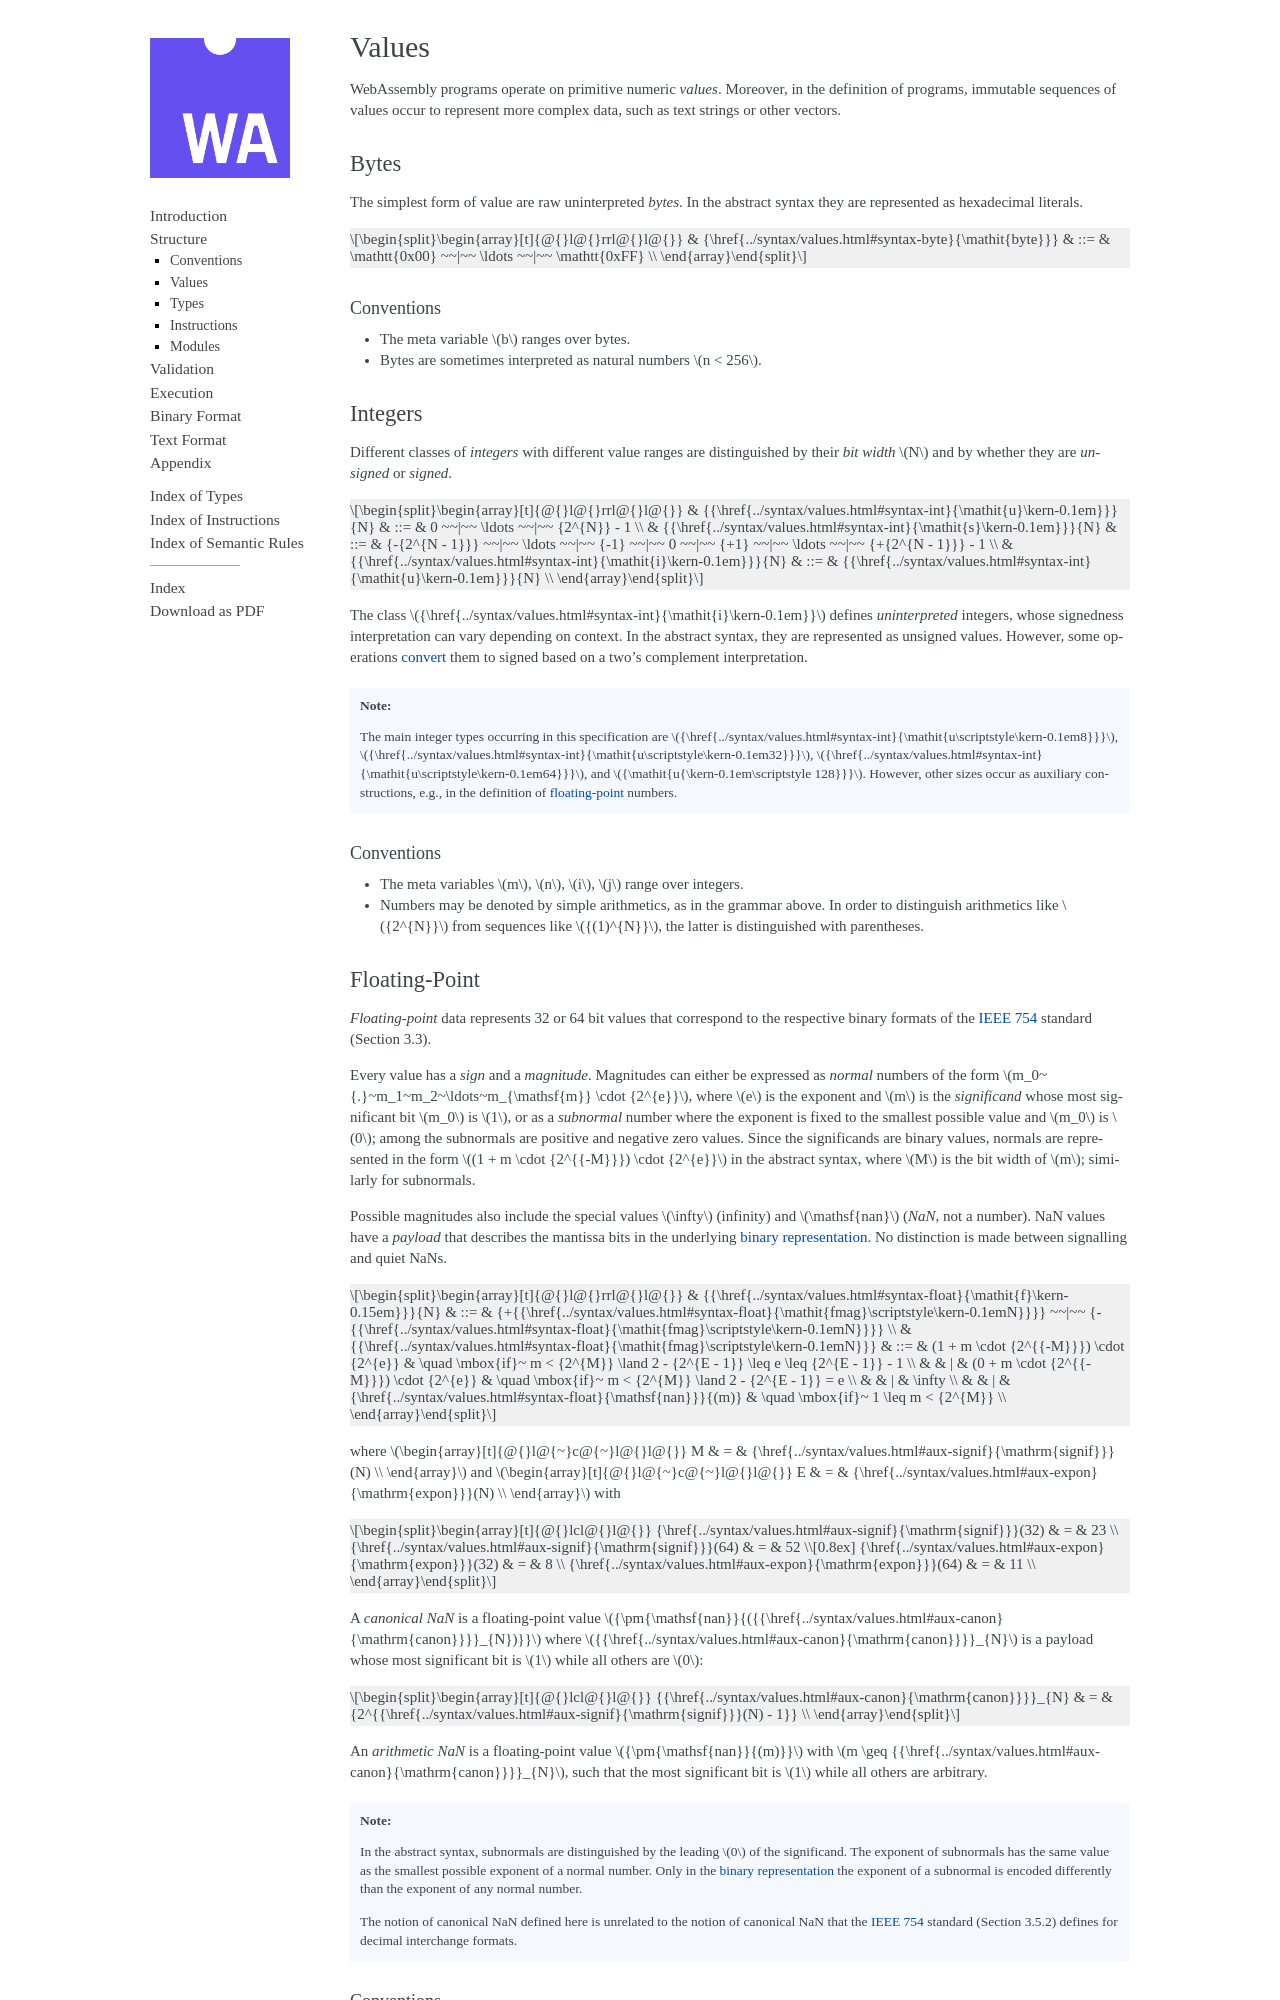

repository: WebAssembly/esm-integration · page: core/syntax/values.html · generator: sphinx

.. index:: ! value
   pair: abstract syntax; value
.. _syntax-value:

Values
------

WebAssembly programs operate on primitive numeric *values*.
Moreover, in the definition of programs, immutable sequences of values occur to represent more complex data, such as text strings or other vectors.


.. index:: ! byte
   pair: abstract syntax; byte
.. _syntax-byte:

Bytes
~~~~~

The simplest form of value are raw uninterpreted *bytes*.
In the abstract syntax they are represented as hexadecimal literals.

$${syntax: byte}


Conventions
...........

* The meta variable ${:b} ranges over bytes.

* Bytes are sometimes interpreted as natural numbers ${:n < 256}`.


.. index:: ! integer, ! unsigned integer, ! signed integer, ! uninterpreted integer, bit width, two's complement
   pair: abstract syntax; integer
   pair: abstract syntax; unsigned integer
   pair: abstract syntax; signed integer
   pair: abstract syntax; uninterpreted integer
   single: integer; unsigned
   single: integer; signed
   single: integer; uninterpreted
.. _syntax-sint:
.. _syntax-uint:
.. _syntax-int:

Integers
~~~~~~~~

Different classes of *integers* with different value ranges are distinguished by their *bit width* ${:N} and by whether they are *unsigned* or *signed*.

$${syntax: {uN sN iN}}

The class ${:iN} defines *uninterpreted* integers, whose signedness interpretation can vary depending on context.
In the abstract syntax, they are represented as unsigned values.
However, some operations :ref:`convert <aux-signed>` them to signed based on a two's complement interpretation.

.. note::
   The main integer types occurring in this specification are ${:u8}, ${:u32}, ${:u64}, and ${:u128}.
   However, other sizes occur as auxiliary constructions, e.g., in the definition of :ref:`floating-point <syntax-float>` numbers.

${syntax-ignore: u8 u16 u31 u32 u64 s33 i32 i64 i128}


Conventions
...........

* The meta variables ${:m}, ${:n}, ${:i}, ${:j} range over integers.

* Numbers may be denoted by simple arithmetics, as in the grammar above.
  In order to distinguish arithmetics like ${:2^N} from sequences like ${:(1)^N}, the latter is distinguished with parentheses.


.. index:: ! floating-point, ! NaN, payload, significand, exponent, magnitude, canonical NaN, arithmetic NaN, bit width, IEEE 754
   pair: abstract syntax; floating-point number
   single: NaN; payload
   single: NaN; canonical
   single: NaN; arithmetic
.. _syntax-nan:
.. _syntax-payload:
.. _syntax-float:
